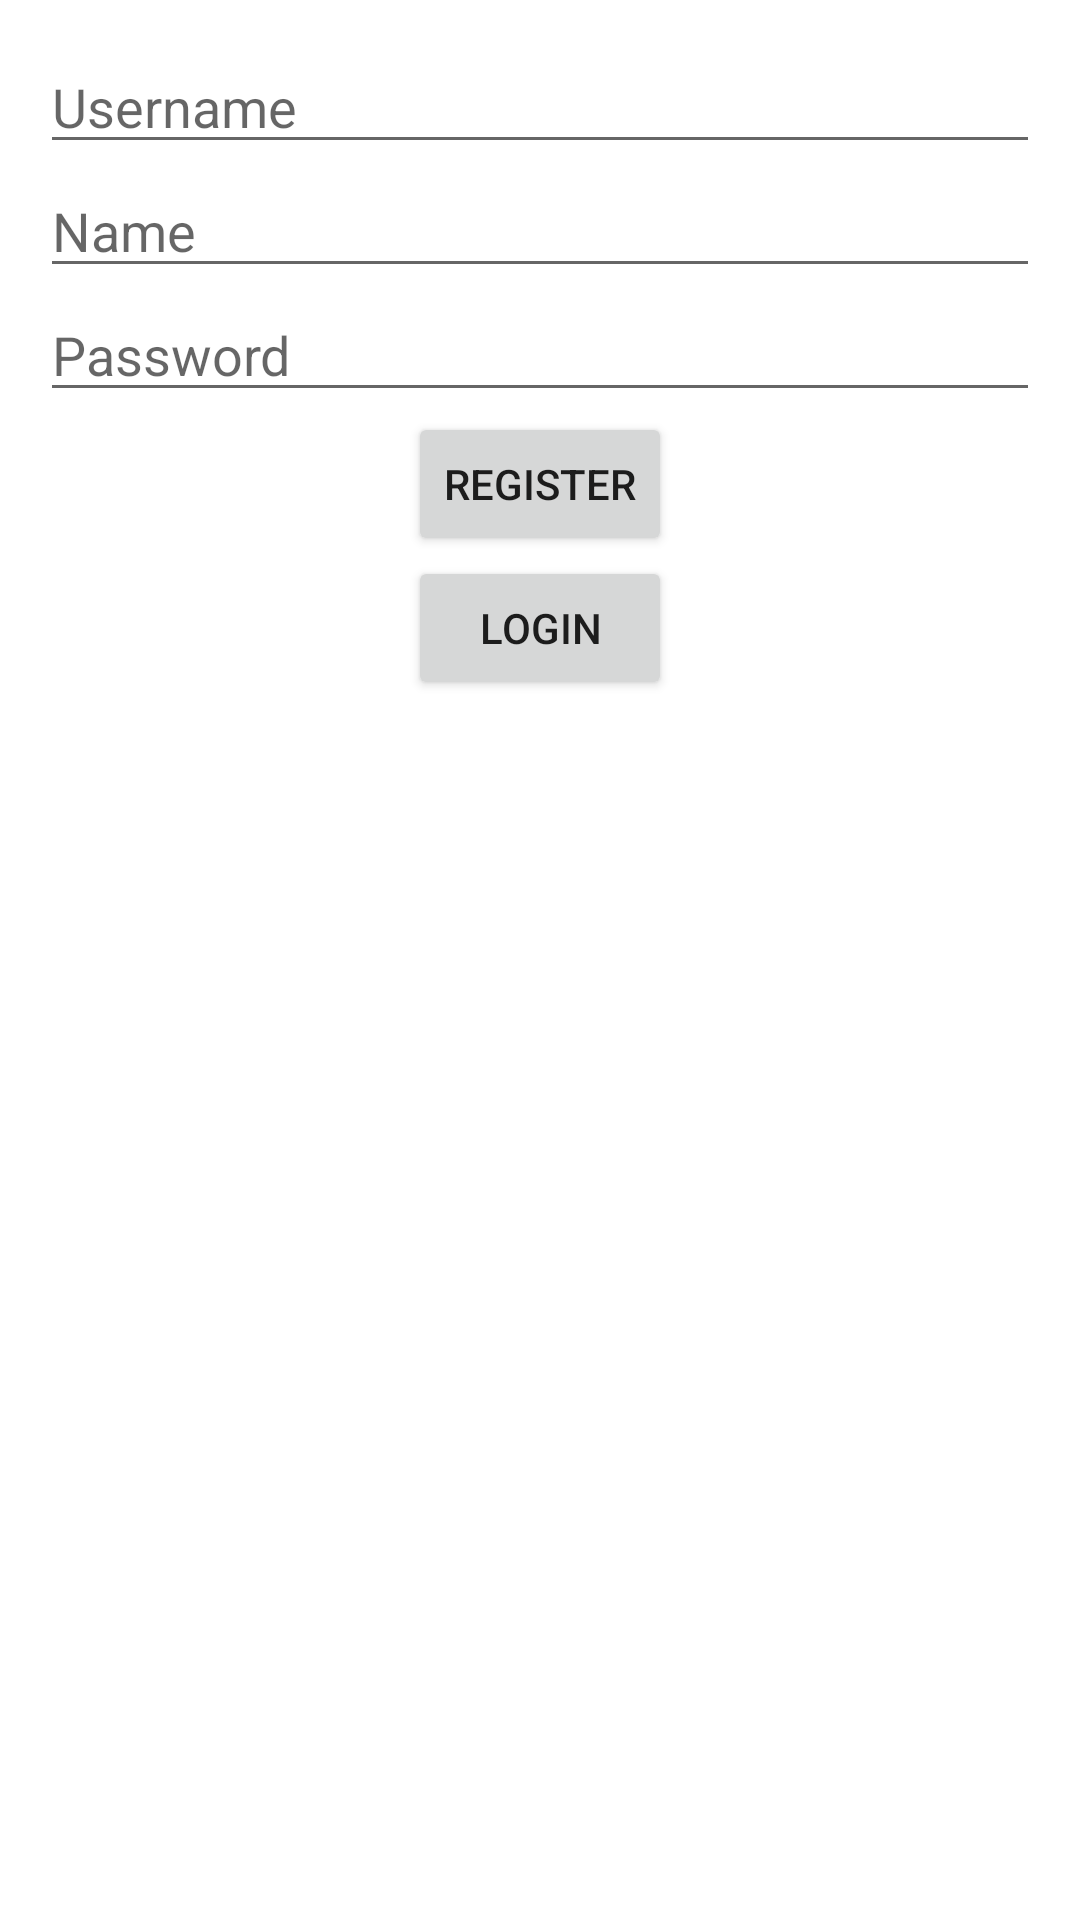

Write the Android layout XML for this screen, with the resource values it uses.
<!-- AndroidManifest.xml: application theme Theme.JulianAbrarCaesario_TrainingMobile -->
<!-- res/layout/activity_register.xml -->
<?xml version="1.0" encoding="utf-8"?>
<LinearLayout xmlns:android="http://schemas.android.com/apk/res/android"
    xmlns:app="http://schemas.android.com/apk/res-auto"
    xmlns:tools="http://schemas.android.com/tools"
    android:layout_width="match_parent"
    android:layout_height="match_parent"
    tools:context=".RegisterActivity"
    android:gravity="center_horizontal"
    android:orientation="vertical"
    android:padding="40px">

    <EditText
        android:id="@+id/et_registerUsername"
        android:layout_width="match_parent"
        android:layout_height="wrap_content"
        android:hint="Username"/>

    <EditText
        android:id="@+id/et_registerName"
        android:layout_width="match_parent"
        android:layout_height="wrap_content"
        android:hint="Name"/>

    <EditText
        android:id="@+id/et_registerPassword"
        android:layout_width="match_parent"
        android:layout_height="wrap_content"
        android:hint="Password"/>

    <Button
        android:id="@+id/btn_register"
        android:layout_width="wrap_content"
        android:layout_height="wrap_content"
        android:text="Register"/>

    <Button
        android:id="@+id/btn_toLogin"
        android:layout_width="wrap_content"
        android:layout_height="wrap_content"
        android:text="Login"/>





</LinearLayout>
<!-- resources referenced by this layout -->
<resources>
  <style name="Theme.JulianAbrarCaesario_TrainingMobile" parent="Theme.MaterialComponents.DayNight.DarkActionBar">
          
          <item name="colorPrimary">@color/purple_500</item>
          <item name="colorPrimaryVariant">@color/purple_700</item>
          <item name="colorOnPrimary">@color/white</item>
          
          <item name="colorSecondary">@color/teal_200</item>
          <item name="colorSecondaryVariant">@color/teal_700</item>
          <item name="colorOnSecondary">@color/black</item>
          
          <item name="android:statusBarColor" tools:targetApi="l">?attr/colorPrimaryVariant</item>
          
      </style>
  <!-- not gathered from this repository: default colours our renderer supplied (Android Studio template values) -->
  <color name="purple_500">#FF6200EE</color>
  <color name="purple_700">#FF3700B3</color>
  <color name="teal_200">#FF03DAC5</color>
  <color name="teal_700">#FF018786</color>
  <color name="black">#FF000000</color>
  <color name="white">#FFFFFFFF</color>
</resources>
